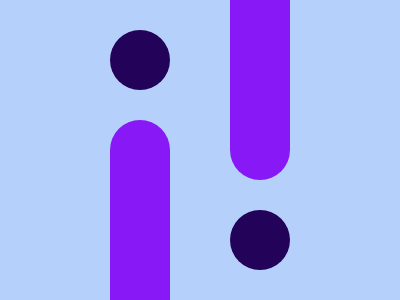

Write the HTML and CSS that draws this image.

<div class="i t"></div>
<div class="i b r"></div>
<style>
  body {
    margin: 0;
    background: #B5D1FB;
    display: flex;
    justify-content: center;
    gap: 3.75rem;
    height: 100vh;
  }
  .i {
    width: 3.75rem;
    background: #8819F6;
    border-top-left-radius: 30px;
    border-top-right-radius: 30px;
    position: relative;
  }
  .i:after {
    content: '';
    position: absolute;
    top: -5.65rem;
    width: 3.75rem;
    height: 3.75rem;
    border-radius: 50%;
    background: #230259;
  }
  .t {
    margin-top: 7.5rem;
  }
  .b {
    margin-bottom: 7.5rem;
  }
  .r {
    transform: rotate(180deg);
  }
</style>